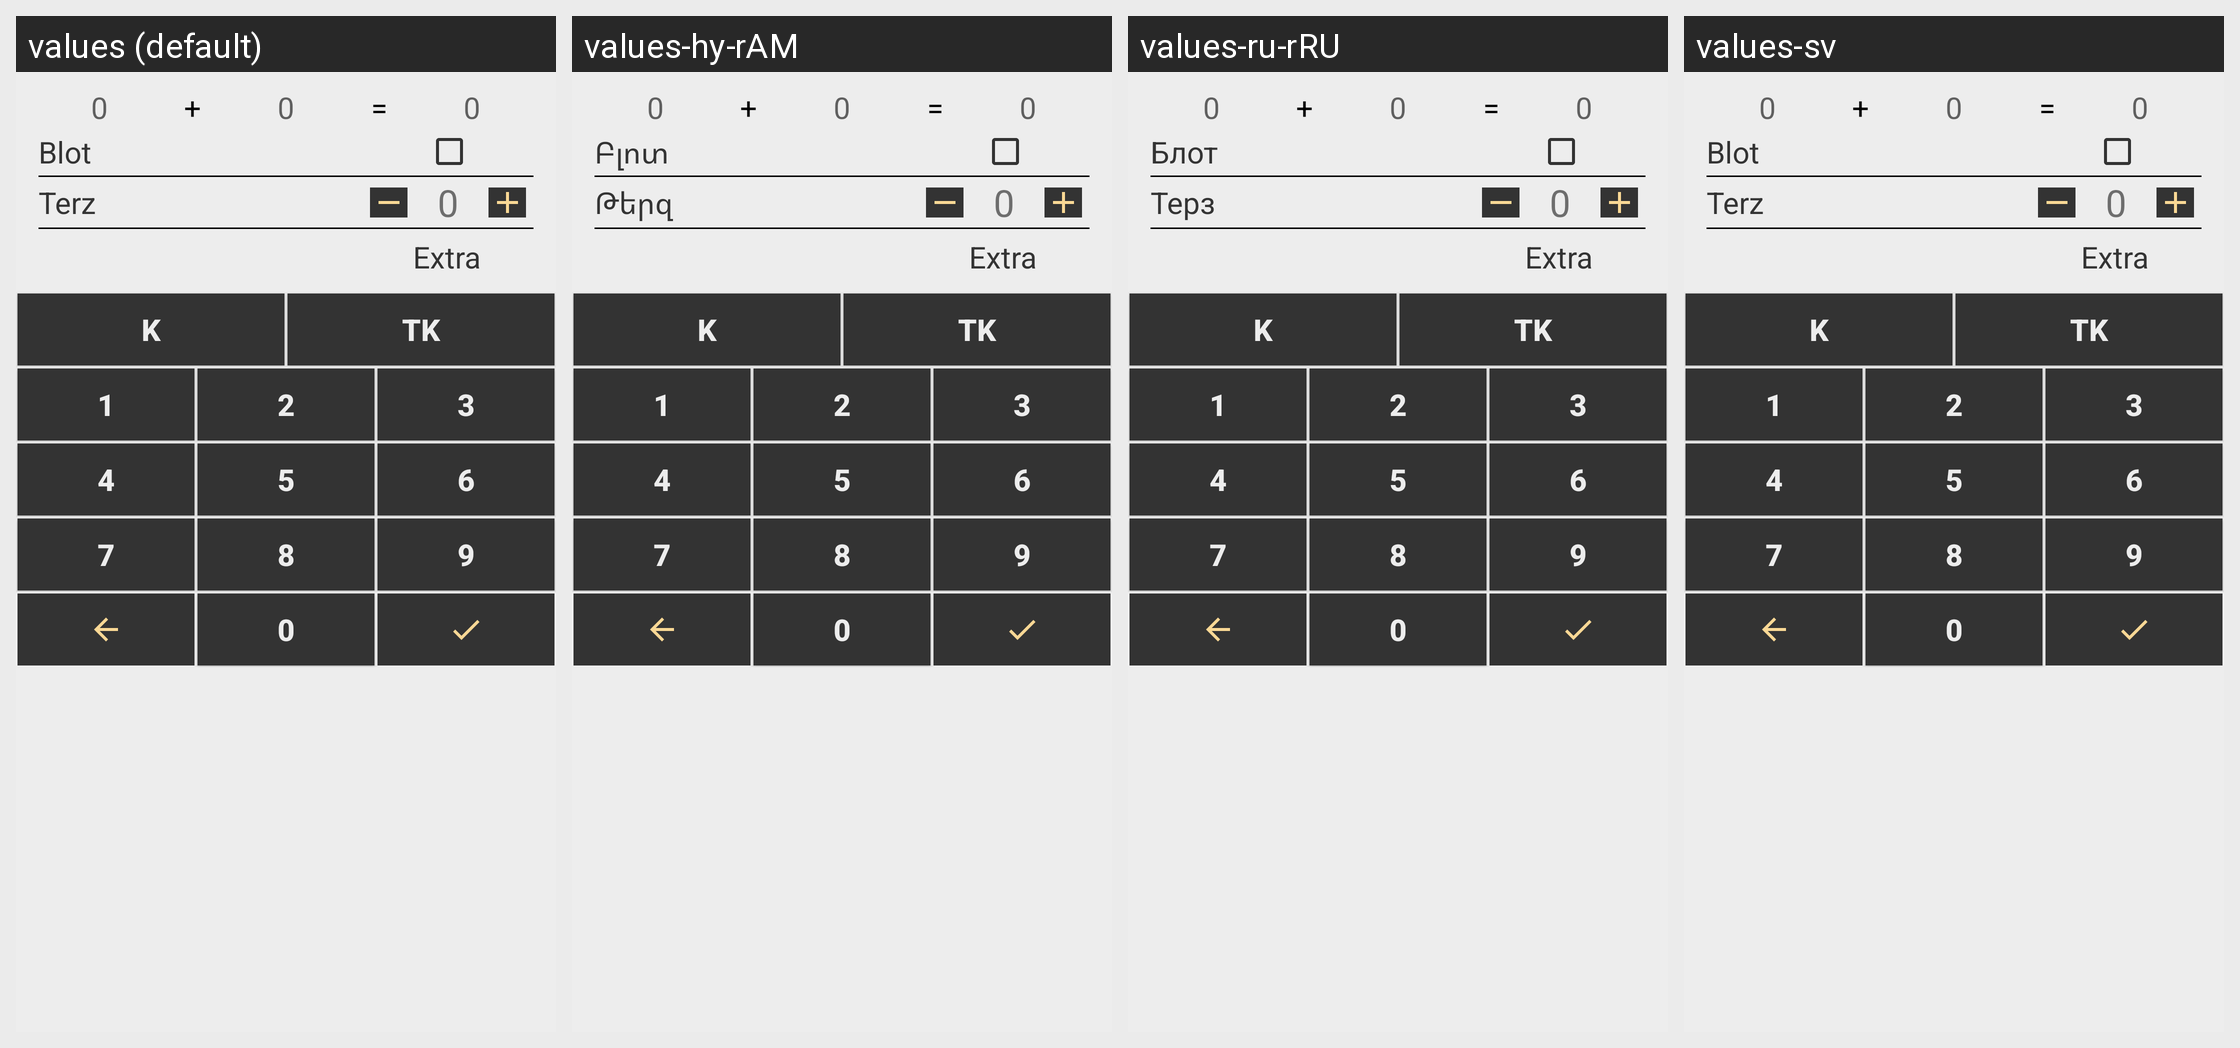

This grid shows one Android layout under several languages. Give, for every string resource on the screen, its name, the default text and each shown locale's text.
Android screen res/layout/test_extra2.xml rendered under 4 locales, left to right: values (default), values-hy-rAM, values-ru-rRU, values-sv. Device: Nexus 5 (rendered at 1080×1920; each locale shown at half size, 540×960, under a caption strip naming it); theme AppTheme.
Strings drawn on this screen, with the default value and each locale's value (text and hints the layout hard-codes, and strings that could not be matched under every locale, appear in the picture but are not listed):

blot
  values: Blot
  values-hy-rAM: Բլոտ
  values-ru-rRU: Блот
  values-sv: Blot

terz
  values: Terz
  values-hy-rAM: Թերզ
  values-ru-rRU: Терз
  values-sv: Terz
